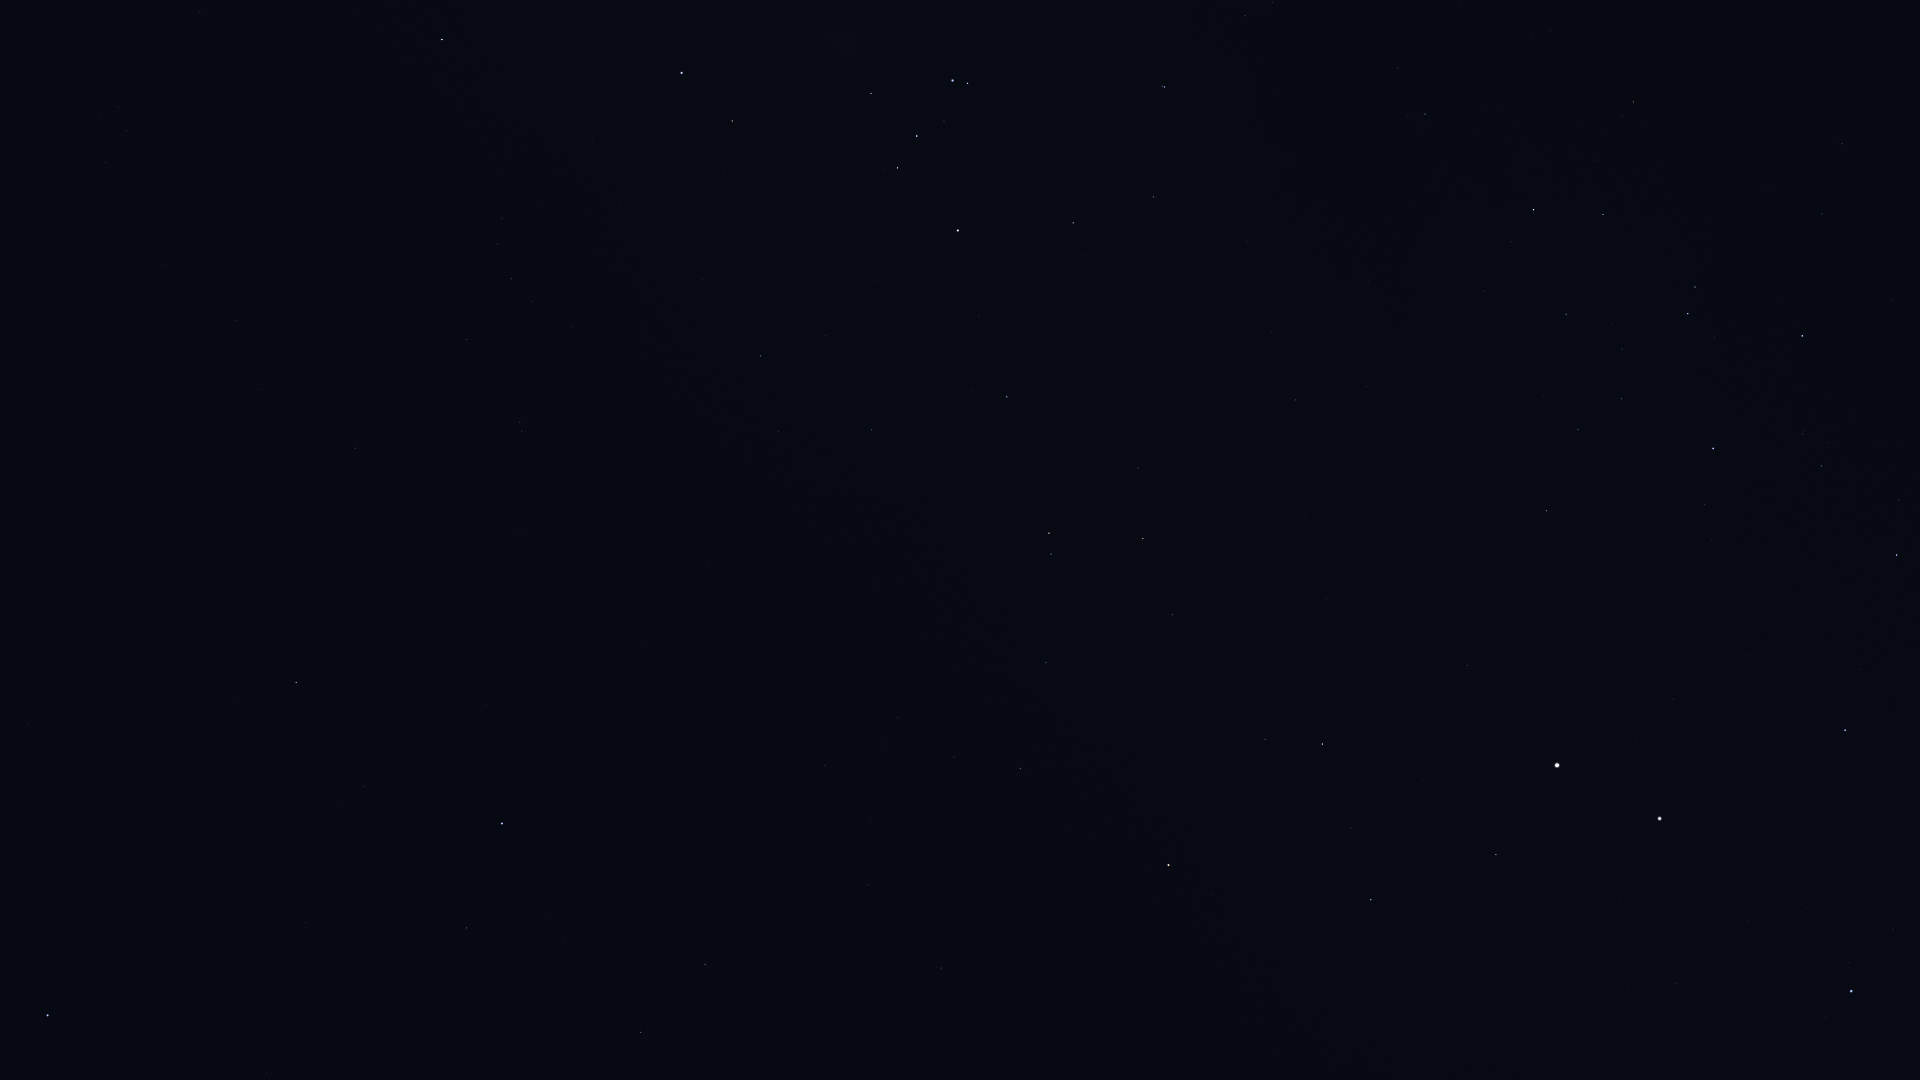

The file beside this chart, header and first rows:
Star_ID, Name, X, Y
62434, Mimosa, 1851, 991
66657, HIP 66657, 1845, 730
109268, Alnair, 48, 1015
68702, Hadar, 1660, 819
70576, HIP 70576, 1803, 434
71352, HIP 71352, 1802, 336
71536, HIP 71536, 1705, 505
71681, Toliman, 1557, 765
71683, Rigil Kentaurus, 1557, 765
71860, HIP 71860, 1713, 448
71908, HIP 71908, 1496, 855
74395, HIP 74395, 1546, 511
74824, HIP 74824, 1468, 665
74946, HIP 74946, 1371, 900
75141, HIP 75141, 1603, 215
75177, HIP 75177, 1634, 102
75323, HIP 75323, 1445, 671
76297, HIP 76297, 1534, 210
76552, HIP 76552, 1511, 242
77952, HIP 77952, 1322, 744
78384, HIP 78384, 1425, 114
78639, HIP 78639, 1366, 386
78970, HIP 78970, 1395, 67
79509, HIP 79509, 1305, 515
80000, HIP 80000, 1296, 400
80582, HIP 80582, 1272, 332
82273, Atria, 1169, 865
82363, HIP 82363, 1172, 615
82514, Xamidimura, 1165, 87
82545, Pipirima, 1162, 86
82671, HIP 82671, 1156, 197
83081, HIP 83081, 1143, 538
83547, Rapeto, 1108, 222
84143, HIP 84143, 1073, 223
84787, Inquill, 1051, 358
85258, HIP 85258, 1049, 533
85267, HIP 85267, 1051, 554
85696, Lesath, 968, 83
85727, HIP 85727, 1046, 663
85792, HIP 85792, 1007, 397
85927, Shaula, 953, 81
86228, Sargas, 958, 230
86796, Cervantes, 967, 453
86929, HIP 86929, 1020, 769
87261, Fuyue, 871, 93
88714, HIP 88714, 872, 430
88866, HIP 88866, 954, 757
90098, HIP 90098, 898, 718
90185, Kaus Australis, 682, 73
90422, HIP 90422, 761, 356
90568, HIP 90568, 779, 432
90887, HIP 90887, 686, 215
91792, HIP 91792, 941, 968
91875, HIP 91875, 620, 202
92609, HIP 92609, 825, 765
92953, HIP 92953, 608, 328
92989, HIP 92989, 551, 204
93015, HIP 93015, 868, 885
93174, HIP 93174, 539, 202
93506, Ascella, 442, 39
... 18 more rows
